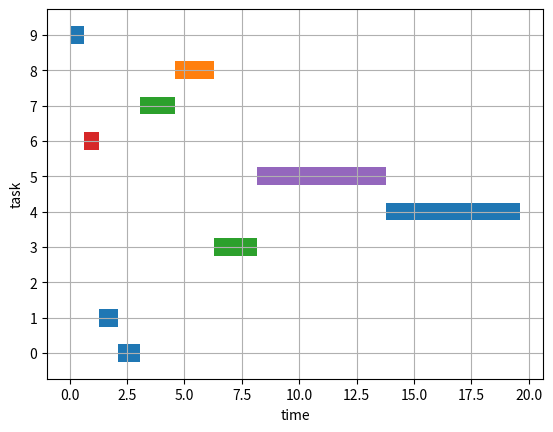

Recreate this plot in Python.
import numpy as np
import matplotlib.pyplot as plt
    
class Task(object):
    """
    Task that has id, time, start time
    """
    
    def __init__(self, id=0, time=1, time_estimated=1, start=0):
        """
        """
        self.id = id
        self.time = time
        self.time_estimated = time_estimated
        self.remainingtime = time
        self.start = start
    
    def getWaitingTime(self, timestamp):
        """
        """
        return timestamp - self.start
    
    def reset(self):
        self.remainingtime = self.time
     
    def run(self, time):
        """
        run this task for time units
        """
        
        if(self.remainingTime < time):
            tmp = time - self.remainingTime
            self.remainingTime = 0
            return tmp
        
        self.remainingTime -= time        
        return 0
    
def evaluateObjective(solution):
    """
    solution: list(tuple(task_id, ))
    """
    
    return

normal_generator = lambda n: np.random.randn(n)*0.1
uniform_generator = lambda n: np.random.rand(n)
pareto_generator = lambda n: np.random.pareto(1.1, n)
zero_generator = lambda n: np.zeros((n, ))

def generateInstance(nb_tasks=10,
                     x_generator=pareto_generator,
                     eps_generator=normal_generator,
                     v_generator=zero_generator):
    
    X = x_generator(nb_tasks)
    eps = eps_generator(nb_tasks)
    Y = X + eps
    V = v_generator(nb_tasks)
    
    
    erreur = eps.sum()
    
    return [Task(i, xi, yi, vi) for i, (xi, yi, vi) in enumerate(zip(X, Y, V))], erreur
    
    
def plotGant(solution, nb_tasks=10):

    colors = ['#1f77b4', '#ff7f0e', '#2ca02c', '#d62728', '#9467bd',
          '#8c564b', '#e377c2', '#7f7f7f', '#bcbd22', '#17becf']

    fig, ax = plt.subplots()

      
    # Setting labels for x-axis and y-axis
    ax.set_xlabel('time')
    ax.set_ylabel('task')
    
    ax.set_yticks(np.arange(nb_tasks))
    
    ax.grid()
    
    timestep = 0
    for chunk in solution:
        ax.broken_barh([(timestep, chunk[1])],
                        (chunk[0]-0.25, 0.5),
                        facecolors=colors[len(colors)%(chunk[0]+1)])
        timestep += chunk[1]

    plt.show()

if __name__ == "__main__":
    instance, erreur = generateInstance()
    instance_sorted = sorted(instance, key=lambda task: task.time)
    
    solution = [(task.id, task.time) for task in instance_sorted]
    plotGant(solution)
    